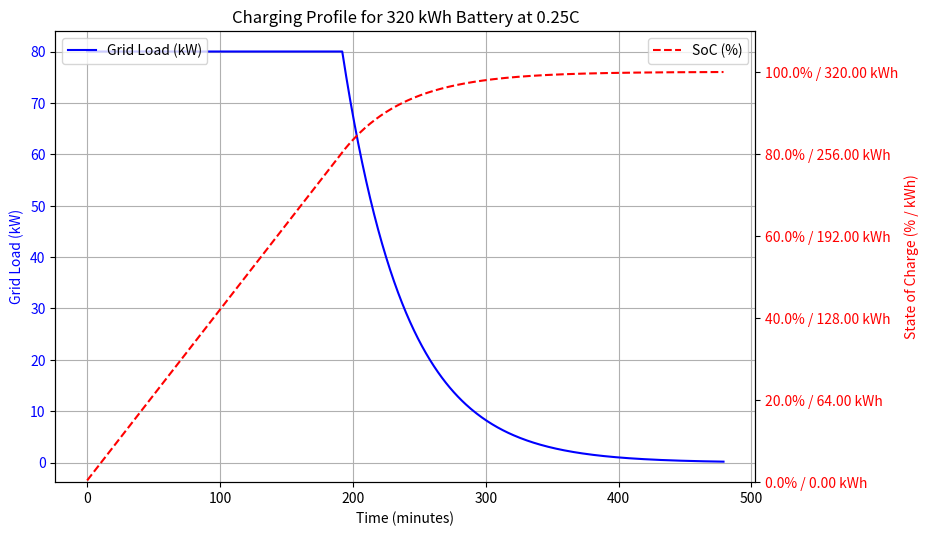
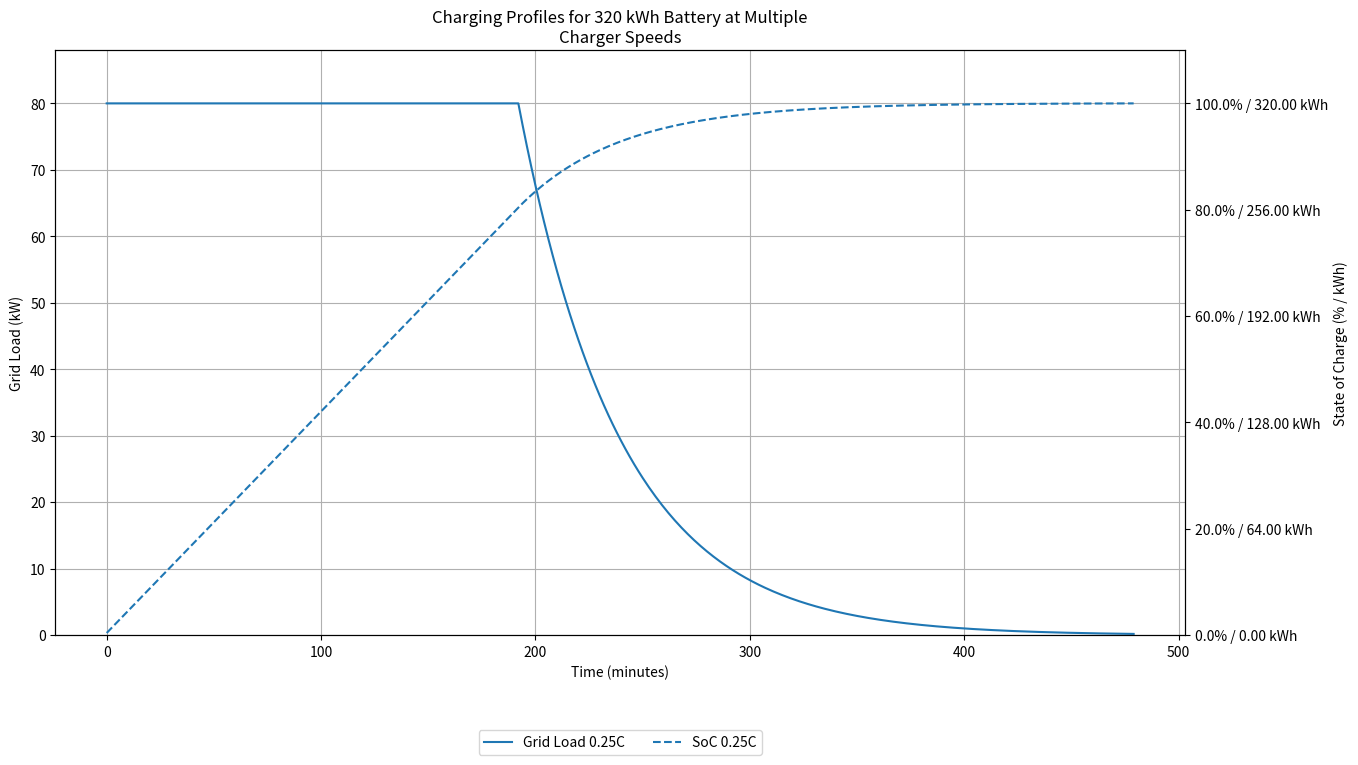

The script that saved these images, in order:
import csv
import numpy as np
import os
import matplotlib.pyplot as plt
from matplotlib.ticker import FuncFormatter
import matplotlib.colors as mcolors
import textwrap

# Custom parameters (modify these as needed)
BATTERY_CAPACITY = 320  # kWh
CHARGER_EFFICIENCY = 1  # Charger efficiency
CC_FRACTION = 0.80  # Fraction of energy delivered in CC phase
CHARGER_SPEEDS = [0.25]  # Charger speeds in C  [0.5, 1.0, 1.5, 2.0] 
 
# Constants for charging profile generation (do not modify)
LAMBDA_MIN = 0.1  # Minimum lambda value
LAMBDA_MAX = 20.0  # Maximum lambda value
MAX_ITERATIONS = 100  # Maximum number of iterations
TOLERANCE = 0.005  # Tolerance for energy match (within 2 dp)
CC_CV_RATIO = (120-(CC_FRACTION*60))/(CC_FRACTION*60)  # Ratio of CC to CV phase durations

# Define output directories and ensure they exist
output_base_dir = 'charging_profiles'
lookup_tables_dir = os.path.join(output_base_dir, 'lookup_tables')
plots_dir = os.path.join(output_base_dir, 'plots')
for directory in [output_base_dir, lookup_tables_dir, plots_dir]:
    if not os.path.exists(directory):
        os.makedirs(directory)

# Store data for combined plot
all_times = []
all_grid_loads = []
all_socs = []
labels = []

# Define custom colors for better differentiation
custom_colors = ['#1f77b4', '#ff7f0e', '#2ca02c', '#d62728', '#9467bd', '#8c564b']  # Tableau-inspired colors

# Process each charger speed
for CHARGER_SPEED in CHARGER_SPEEDS:
    print(f"\nProcessing Charger Speed: {CHARGER_SPEED}C")
    
    # Calculate charger output power and total time
    CHARGER_OUTPUT_POWER = BATTERY_CAPACITY * CHARGER_SPEED  # kW
    TOTAL_TIME = 120 / CHARGER_SPEED  # Total charging time in minutes
    
    # Calculate initial parameters
    total_energy_grid = BATTERY_CAPACITY / CHARGER_EFFICIENCY  # Target energy from grid (kWh)
    cc_power = CHARGER_OUTPUT_POWER / CHARGER_EFFICIENCY  # CC phase power in kW (grid power)
    cc_energy = total_energy_grid * CC_FRACTION  # Energy delivered in CC phase (kWh)
    cc_time = (cc_energy / cc_power) * 60  # CC phase duration in minutes
    cv_time = CC_CV_RATIO * cc_time  # CV phase duration in minutes
    TOTAL_TIME = cc_time + cv_time  # Total time in minutes
    
    # Validate CV time
    if cv_time <= 0:
        TOTAL_TIME = cc_time + 1  # Ensure CV phase has at least 1 minute
        cv_time = TOTAL_TIME - cc_time
        print(f"Warning: Total time too short for {CHARGER_SPEED}C. Adjusted TOTAL_TIME to {TOTAL_TIME} minutes to allow for CV phase.")
    
    # Iterative adjustment of LAMBDA
    lambda_low = LAMBDA_MIN
    lambda_high = LAMBDA_MAX
    lambda_current = (lambda_low + lambda_high) / 2  # Initial midpoint
    iteration = 0
    
    while iteration < MAX_ITERATIONS:
        # Generate temporary grid load data
        grid_loads = []
        for t in np.arange(0, TOTAL_TIME, 1):  # Time in minutes
            t_hours = t / 60  # Convert to hours
            cc_time_hours = cc_time / 60
            if t < cc_time:
                grid_load = cc_power
            else:
                grid_load = cc_power * np.exp(-lambda_current * (t_hours - cc_time_hours))
            grid_loads.append(grid_load)
    
        # Calculate total energy
        total_energy = sum(grid_loads) / 60  # Convert sum of power (kW) over minutes to energy (kWh)
        energy_diff = total_energy - total_energy_grid
    
        # Print current iteration details
        print(f"Iteration {iteration}: Lambda = {lambda_current:.6f}, Total Energy = {total_energy:.6f}, Difference = {energy_diff:.6f}")
    
        # Adjust lambda based on energy difference
        if abs(energy_diff) <= TOLERANCE:
            break
        elif energy_diff < 0:  # Energy too low, decrease lambda (slower decay)
            lambda_high = lambda_current
        else:  # Energy too high, increase lambda (faster decay)
            lambda_low = lambda_current
    
        lambda_current = (lambda_low + lambda_high) / 2
        iteration += 1
    
    if iteration >= MAX_ITERATIONS:
        print(f"Warning: Maximum iterations ({MAX_ITERATIONS}) reached for {CHARGER_SPEED}C. Final Lambda = {lambda_current:.6f}, Energy = {total_energy:.6f}")
    
    # Use the final lambda value
    LAMBDA = lambda_current
    
    # Print final parameters
    print(f"Total Energy from Grid: {total_energy_grid:.6f} kWh")
    print(f"CC Phase Power (Grid): {cc_power:.6f} kW")
    print(f"CC Phase Energy: {cc_energy:.6f} kWh")
    print(f"CC Phase Duration: {cc_time:.6f} minutes")
    print(f"CV Phase Duration: {cv_time:.6f} minutes")
    print(f"Optimized Lambda: {LAMBDA:.6f}")
    
    # Generate charging profile data for CSV and plot
    times = np.arange(0, TOTAL_TIME, 1)  # Time in minutes
    grid_loads = []
    socs = []
    cumulative_energy = 0
    for t in times:
        t_hours = t / 60  # Convert to hours
        cc_time_hours = cc_time / 60
        if t < cc_time:
            grid_load = cc_power
        else:
            grid_load = cc_power * np.exp(-LAMBDA * (t_hours - cc_time_hours))
        
        # Calculate energy delivered to battery in this time step (kWh)
        energy_step = (grid_load * CHARGER_EFFICIENCY) / 60  # kWh for 1 minute
        cumulative_energy += energy_step
        
        # Calculate SoC as a percentage
        soc = (cumulative_energy / BATTERY_CAPACITY) * 100  # SoC in percent
        soc = min(soc, 100.0)  # Cap SoC at 100%
        
        grid_loads.append(grid_load)
        socs.append(soc)
    
    # Write to CSV in lookup_tables directory
    output_file = os.path.join(lookup_tables_dir, f'{BATTERY_CAPACITY}kWh_charger_{CHARGER_SPEED}C.csv')
    with open(output_file, 'w', newline='') as file:
        writer = csv.writer(file)
        writer.writerow(['time', 'grid_load', 'soc'])
        for t, grid_load, soc in zip(times, grid_loads, socs):
            writer.writerow([t, grid_load, soc])
    
    # Create individual plot
    plt.figure(figsize=(10, 6))
    ax1 = plt.gca()
    ax1.plot(times, grid_loads, 'b-', label='Grid Load (kW)')
    ax1.set_xlabel('Time (minutes)')
    ax1.set_ylabel('Grid Load (kW)', color='b')
    ax1.tick_params(axis='y', labelcolor='b')
    ax1.grid(True)
    
    ax2 = ax1.twinx()
    ax2.plot(times, socs, 'r--', label='SoC (%)')  # Dotted line for SoC
    def soc_formatter(x, pos):
        kwh = (x / 100) * BATTERY_CAPACITY
        return f'{x:.1f}% / {kwh:.2f} kWh'
    ax2.yaxis.set_major_formatter(FuncFormatter(soc_formatter))
    ax2.set_ylabel('State of Charge (% / kWh)', color='r')
    ax2.tick_params(axis='y', labelcolor='r')
    ax2.set_ylim(0, 110)  # Extend y-axis to ensure full visibility
    plt.tight_layout()
    plt.subplots_adjust(left=0.15, right=0.85, top=0.85)  # Adjust margins for labels and title
    
    ax1.legend(loc='upper left')
    ax2.legend(loc='upper right')
    plt.title(f'Charging Profile for {BATTERY_CAPACITY} kWh Battery at {CHARGER_SPEED}C')
    plot_file = os.path.join(plots_dir, f'{BATTERY_CAPACITY}kWh_charger_{CHARGER_SPEED}C.pdf')
    plt.savefig(plot_file, bbox_inches='tight')  # Save as PDF
    plt.close()
    
    # Store data for combined plot
    all_times.append(times)
    all_grid_loads.append(grid_loads)
    all_socs.append(socs)
    labels.append(f'{CHARGER_SPEED}C')

# Create combined plot
plt.figure(figsize=(14, 9))  # Larger figure size for better visibility
ax1 = plt.gca()
for times, grid_loads, label, color in zip(all_times, all_grid_loads, labels, custom_colors[:len(CHARGER_SPEEDS)]):
    ax1.plot(times, grid_loads, '-', label=f'Grid Load {label}', color=color)
ax1.set_xlabel('Time (minutes)')
ax1.set_ylabel('Grid Load (kW)', color='k')
ax1.tick_params(axis='y', labelcolor='k')
ax1.grid(True)
ax1.set_ylim(0, max([max(loads) for loads in all_grid_loads]) * 1.1)  # Adjust y-axis limit

ax2 = ax1.twinx()
for times, socs, label, color in zip(all_times, all_socs, labels, custom_colors[:len(CHARGER_SPEEDS)]):
    ax2.plot(times, socs, '--', label=f'SoC {label}', color=color)  # Dotted line for SoC
def soc_formatter(x, pos):
    kwh = (x / 100) * BATTERY_CAPACITY
    return f'{x:.1f}% / {kwh:.2f} kWh'
ax2.yaxis.set_major_formatter(FuncFormatter(soc_formatter))
ax2.set_ylabel('State of Charge (% / kWh)', color='k')
ax2.tick_params(axis='y', labelcolor='k')
ax2.set_ylim(0, 110)  # Extend y-axis to ensure full visibility

# Wrap title to prevent it from being too wide
title = f'Charging Profiles for {BATTERY_CAPACITY} kWh Battery at Multiple Charger Speeds'
wrapped_title = '\n'.join(textwrap.wrap(title, width=50))
plt.title(wrapped_title)

# Adjust layout and margins
plt.tight_layout()
plt.subplots_adjust(right=0.85, top=0.85, bottom=0.2)  # Increase top margin and leave space at bottom for legend

# Combine legends and move below the plot
lines1, labels1 = ax1.get_legend_handles_labels()
lines2, labels2 = ax2.get_legend_handles_labels()
plt.legend(lines1 + lines2, labels1 + labels2, loc='upper center', bbox_to_anchor=(0.5, -0.15), ncol=4)

plot_file = os.path.join(plots_dir, f'{BATTERY_CAPACITY}kWh_charger_combined.pdf')
plt.savefig(plot_file, bbox_inches='tight')  # Save as PDF
plt.close()

print(f"\nCombined plot saved to {plot_file}")
